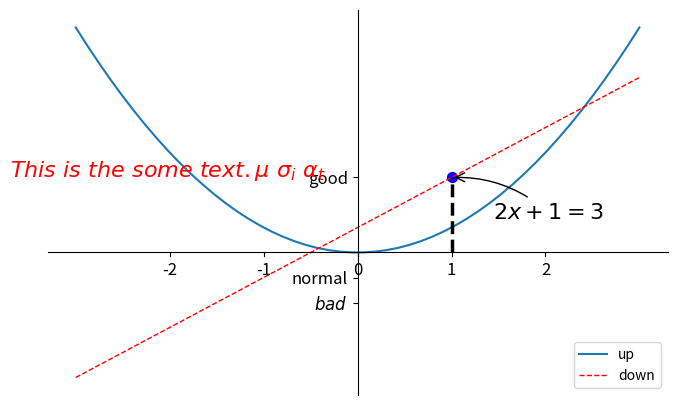

Python code for this plot:
#!/usr/bin/env python3
# -*- coding: utf-8 -*-

# matplotlib_test.py

import matplotlib.pyplot as plt
import numpy as np

# 基本用法
x = np.linspace(-3, 3, 50)
y1 = 2*x + 1
y2 = x**2
#plt.figure() # 定义一个图像窗口
plt.figure(num=3, figsize=(8, 5)) # 编号为3；大小为(8, 5)
l1, = plt.plot(x, y2, label='linear line') # 画(x ,y)曲线
l2, = plt.plot(x, y1, color='red', linewidth=1.0, linestyle='--', label='square line')
#plt.legend(loc='upper right') # 显示label图例
plt.legend(handles=[l1, l2], labels=['up', 'down'],  loc='best')
#plt.xlim((-1, 2)) # 设置x坐标轴范围
#plt.ylim((-2,3)) # 设置y坐标轴范围
#plt.xlabel('I am x') # 设置x坐标轴名称
#plt.ylabel('I am y')# 设置y坐标轴名称
new_ticks = np.linspace(-2, 2, 5) 
plt.xticks(new_ticks) # 设置x轴刻度
plt.yticks([-2, -1, 3],[r'$bad$', r'normal', r'good'])
ax = plt.gca() # 获取当前坐标轴信息
ax.spines['right'].set_color('none') # 右边框颜色设为默认
ax.spines['top'].set_color('none') # 上边框颜色设为默认
ax.xaxis.set_ticks_position('bottom') # 设置x坐标刻度的位置
ax.spines['bottom'].set_position(('data', 0)) # 设置边框位置
ax.yaxis.set_ticks_position('left')
ax.spines['left'].set_position(('data',0))
## 标注出点(x0,y0)的位置信息,画出一条垂直于x轴的虚线
x0 = 1
y0 = 2*x0 + 1
plt.plot([x0, x0,], [0, y0,], 'k--', linewidth=2.5)
plt.scatter([x0, ], [y0, ], s=50, color='b') # set dot styles
## 添加注释 annotate
plt.annotate(r'$2x+1=%s$' % y0, xy=(x0, y0), xycoords='data', xytext=(+30, -30),
             textcoords='offset points', fontsize=16,
             arrowprops=dict(arrowstyle='->', connectionstyle="arc3,rad=.2"))
## 添加注释 text
plt.text(-3.7, 3, r'$This\ is\ the\ some\ text. \mu\ \sigma_i\ \alpha_t$',
         fontdict={'size': 16, 'color': 'r'})
## tick 能见度
for label in ax.get_xticklabels() + ax.get_yticklabels():
    label.set_fontsize(12)
    # 在 plt 2.0.2 或更高的版本中, 设置 zorder 给 plot 在 z 轴方向排序
    label.set_bbox(dict(facecolor='white', edgecolor='None', alpha=0.7, zorder=2))
plt.show() # 显示图像

'''
# 画3D图
import matplotlib.pyplot as plt
from mpl_toolkits.mplot3d import Axes3D
fig = plt.figure()
ax = Axes3D(fig)
t = np.linspace(0, 2*np.pi, 100)
xs, ys = np.meshgrid(t, t)
z = xs**2 - ys**2
ax.plot_surface(xs,ys,z)
plt.show()
'''